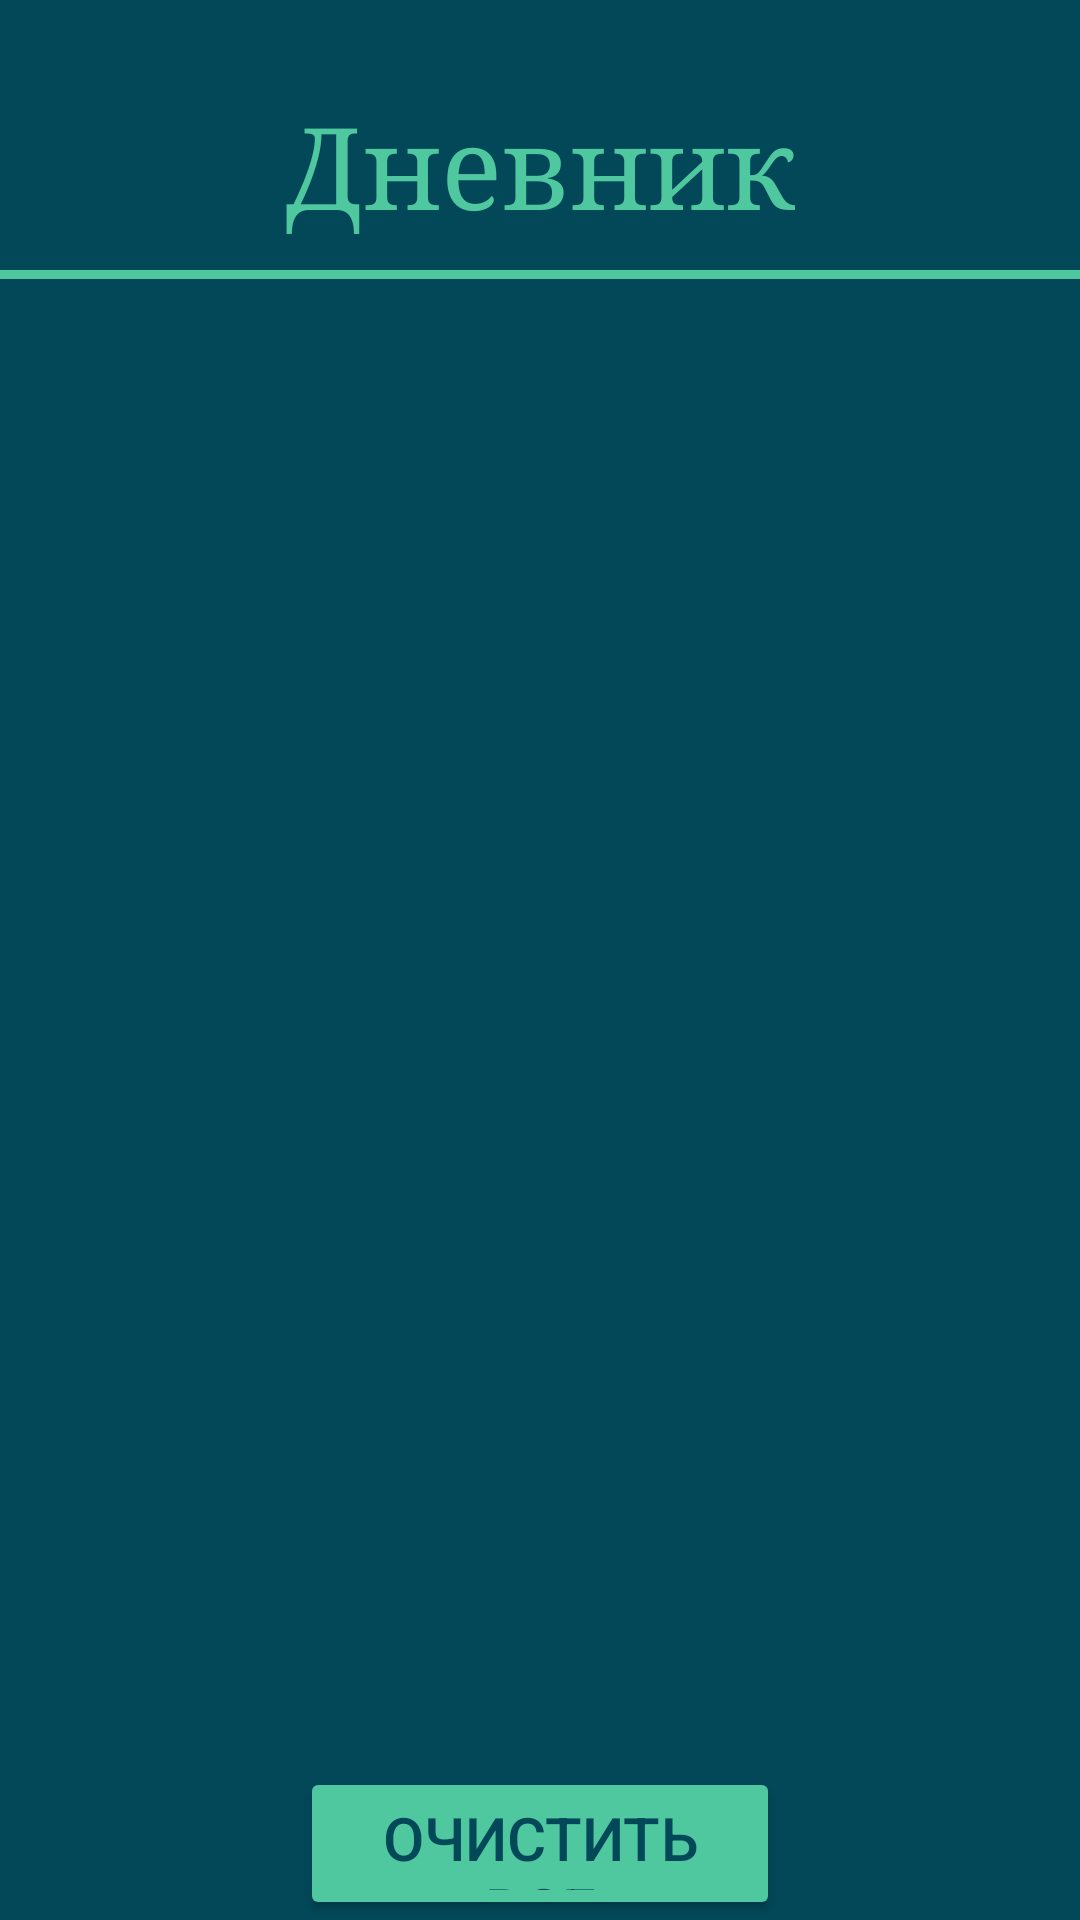

This screen was rendered from an Android layout file. Write that file and the resources it references.
<!-- AndroidManifest.xml: application theme Theme.PressureApp -->
<!-- res/layout/open_diary.xml -->
<RelativeLayout xmlns:android="http://schemas.android.com/apk/res/android"
    xmlns:app="http://schemas.android.com/apk/res-auto"
    xmlns:tools="http://schemas.android.com/tools"
    android:layout_width="match_parent"
    android:layout_height="match_parent"
    android:background="@color/mainColor"
    tools:context=".OpenDiaryActivity">

    <TextView
        android:id="@+id/logo"
        android:layout_width="match_parent"
        android:layout_height="60dp"
        android:layout_marginTop="30dp"
        android:fontFamily="serif"
        android:text="@string/logo_openDir"
        android:textAlignment="center"
        android:textColor="@color/secColor"
        android:textSize="38sp" />

    <TextView
        android:id="@+id/line"
        android:layout_below="@id/logo"
        android:layout_width="match_parent"
        android:layout_height="3dp"
        android:background="@color/secColor" />

    <ListView
        android:id="@+id/diaryList"
        android:layout_width="402dp"
        android:layout_height="466dp"
        android:layout_below="@id/line"
        android:layout_marginHorizontal="10dp"
        android:layout_marginTop="10dp" />

    <Button
        android:id="@+id/writeButton"
        android:layout_width="match_parent"
        android:layout_height="wrap_content"
        android:layout_below="@id/diaryList"
        android:layout_marginTop="20dp"
        android:layout_marginHorizontal="100dp"
        android:backgroundTint="@color/secColor"
        android:text="@string/deleteAllData"
        android:textColor="@color/mainColor"
        android:textSize="20sp"
        android:onClick="deleteAllData"/>


</RelativeLayout>
<!-- resources referenced by this layout -->
<resources>
  <color name="mainColor">#024859</color>
  <color name="secColor">#50C89F</color>
  <string name="deleteAllData">Очистить все</string>
  <string name="logo_openDir">Дневник</string>
  <style name="Theme.PressureApp" parent="Theme.MaterialComponents.DayNight.NoActionBar">
          
          <item name="colorPrimary">@color/teal_1000</item>
          <item name="colorPrimaryVariant">@color/colorPrimaryVariant</item>
          <item name="colorOnPrimary">@color/white</item>
          
          <item name="colorSecondary">@color/teal_200</item>
          <item name="colorSecondaryVariant">@color/teal_700</item>
          <item name="colorOnSecondary">@color/black</item>
          
          <item name="android:statusBarColor" tools:targetApi="l">?attr/colorPrimaryVariant</item>
          
      </style>
  <color name="teal_1000">#093E63</color>
  <color name="colorPrimaryVariant">#50C89F</color>
  <color name="white">#FFFFFFFF</color>
  <color name="teal_200">#FF03DAC5</color>
  <color name="teal_700">#0560C1</color>
  <color name="black">#FF000000</color>
</resources>
